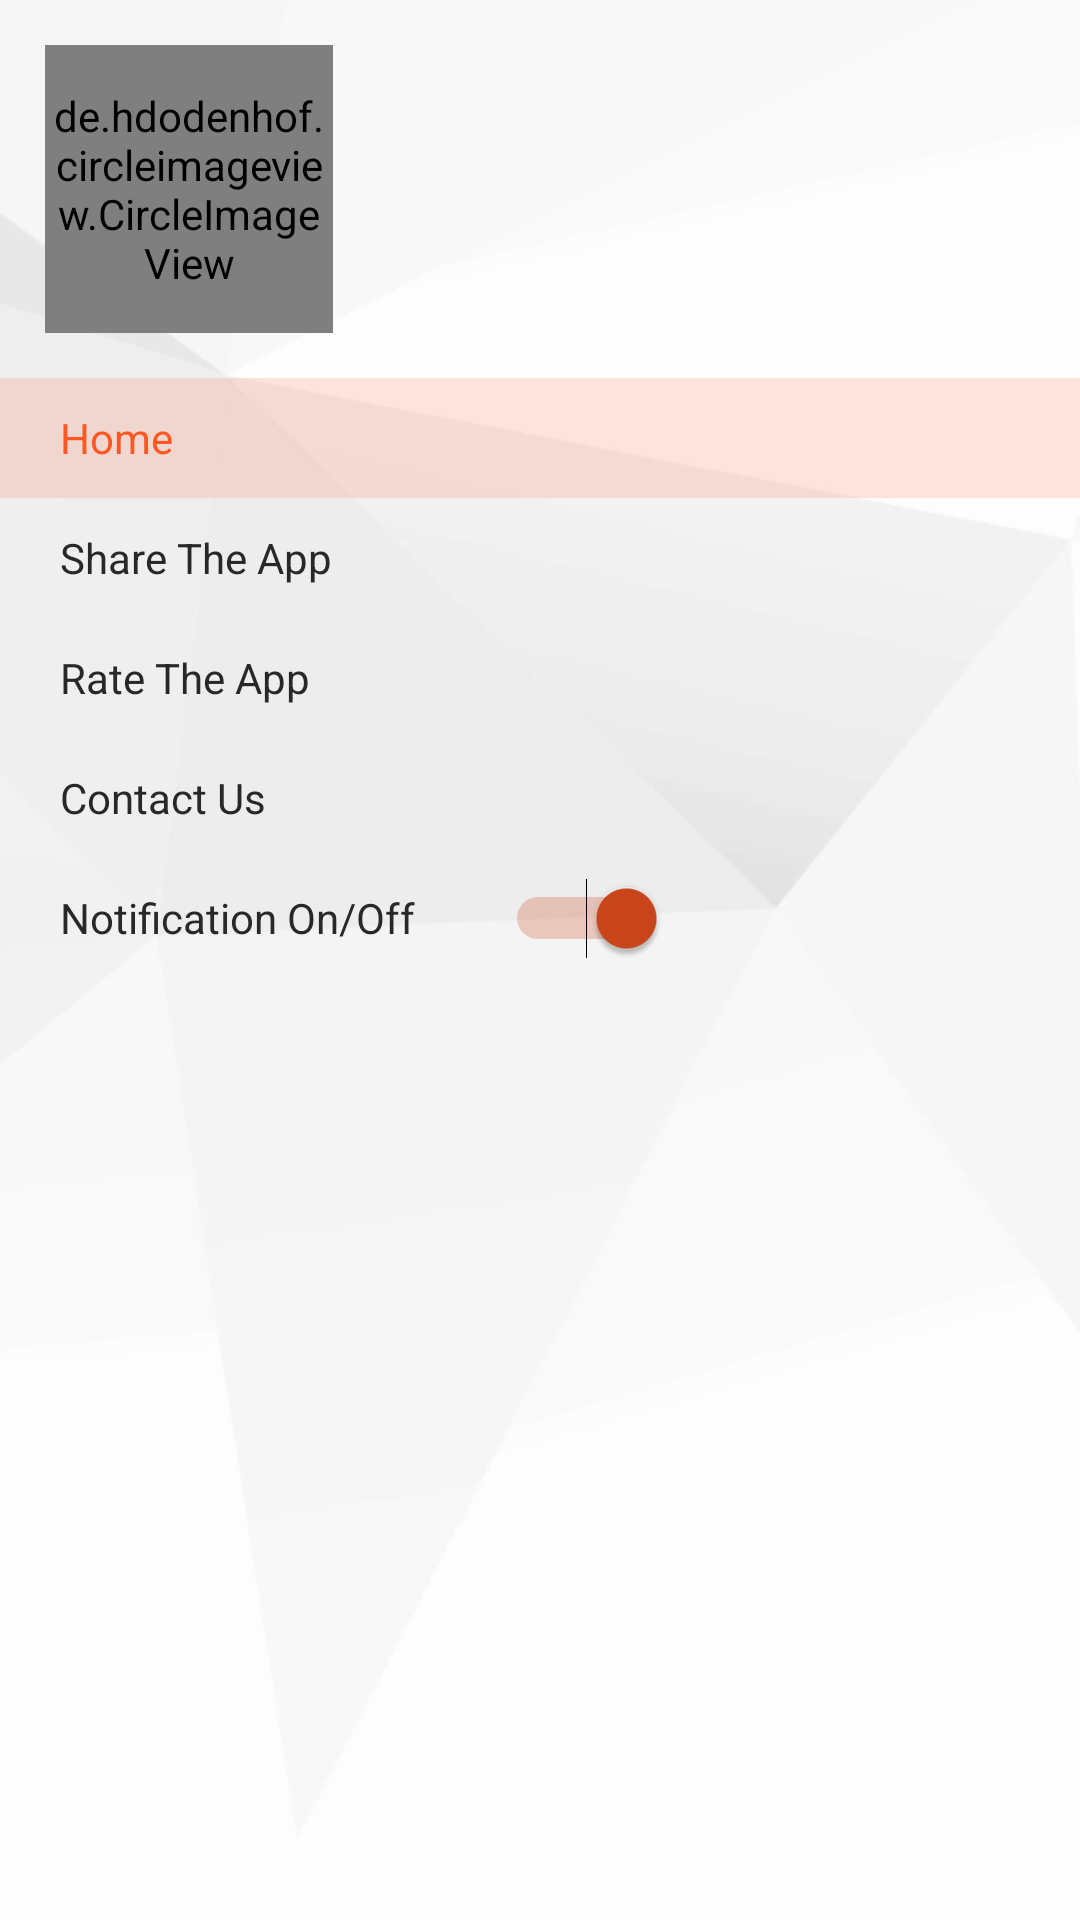

Reconstruct the res/layout file that produces this screen, plus the resources it refers to.
<!-- AndroidManifest.xml: application theme AppTheme -->
<!-- res/layout/daraerlayout.xml -->
<?xml version="1.0" encoding="utf-8"?>
<LinearLayout
	xmlns:android="http://schemas.android.com/apk/res/android"
	android:layout_width="match_parent"
	android:layout_height="match_parent"
	android:layout_gravity="start"
	android:background="@mipmap/nav_back"
	android:fitsSystemWindows="true"
	android:orientation="vertical"
	android:visibility="visible">



				<de.hdodenhof.circleimageview.CircleImageView
					xmlns:app="http://schemas.android.com/apk/res-auto"
					android:layout_width="96dp"
					android:layout_height="96dp"
					android:layout_alignParentTop="true"
					android:layout_centerHorizontal="true"
					android:src="@mipmap/logo"
					app:civ_border_color="@color/colorPrimary"
					android:layout_margin="@dimen/margin_15"
					app:civ_border_width="3dp"/>
	<LinearLayout
		android:layout_width="match_parent"
		android:layout_height="wrap_content"
		android:orientation="vertical">
		<RelativeLayout
			android:layout_width="match_parent"
			android:layout_height="wrap_content">
		<TextView
			android:id="@+id/home"
			android:layout_width="match_parent"
			android:layout_height="@dimen/margin_40"
			android:textColor="@color/colorPrimary"
			android:textSize="@dimen/text_14"
			android:textStyle="normal"
			android:text="Home"
			android:gravity="center_vertical"
			android:paddingLeft="@dimen/text_20"
			/>
			<TextView
				android:id="@+id/homeback"
				android:layout_width="match_parent"
				android:layout_height="@dimen/margin_40"
				android:background="@color/colorPrimary"
				android:alpha=".15"/>
		</RelativeLayout>
		<RelativeLayout
			android:layout_width="match_parent"
			android:layout_height="wrap_content">
		<TextView
			android:id="@+id/sharetheapp"
			android:layout_width="match_parent"
			android:layout_height="@dimen/margin_40"
			android:textColor="@color/text_black"
			android:textSize="@dimen/text_14"
			android:textStyle="normal"
			android:text="Share The App  "
			android:gravity="center_vertical"
			android:paddingLeft="@dimen/text_20"/>
		<TextView
			android:id="@+id/sharetheappback"
			android:layout_width="match_parent"
			android:layout_height="@dimen/margin_40"
			android:alpha=".15"/>
		</RelativeLayout>
		<RelativeLayout
			android:layout_width="match_parent"
			android:layout_height="wrap_content">
		<TextView
			android:id="@+id/ratetheapp"
			android:layout_width="match_parent"
			android:layout_height="@dimen/margin_40"
			android:textColor="@color/text_black"
			android:textSize="@dimen/text_14"
			android:textStyle="normal"
			android:text="Rate The App"
			android:gravity="center_vertical"
			android:paddingLeft="@dimen/text_20"/>
			<TextView
				android:id="@+id/ratetheappback"
				android:layout_width="match_parent"
				android:layout_height="@dimen/margin_40"
				android:alpha=".15"/>
		</RelativeLayout>
		<RelativeLayout
			android:layout_width="match_parent"
			android:layout_height="wrap_content"
			android:visibility="gone">
		<TextView
			android:id="@+id/help"
			android:layout_width="match_parent"
			android:layout_height="@dimen/margin_40"
			android:textColor="@color/text_black"
			android:textSize="@dimen/text_14"
			android:textStyle="normal"
			android:text="Help"
			android:gravity="center_vertical"
			android:paddingLeft="@dimen/text_20"/>
			<TextView
				android:id="@+id/helpback"
				android:layout_width="match_parent"
				android:layout_height="@dimen/margin_40"
				android:alpha=".15"/>
		</RelativeLayout>
		<RelativeLayout
			android:layout_width="match_parent"
			android:layout_height="wrap_content">
		<TextView
			android:id="@+id/contactus"
			android:layout_width="match_parent"
			android:layout_height="@dimen/margin_40"
			android:textColor="@color/text_black"
			android:textSize="@dimen/text_14"
			android:textStyle="normal"
			android:text="Contact Us"
			android:gravity="center_vertical"
			android:paddingLeft="@dimen/text_20"/>
			<TextView
				android:id="@+id/contactusback"
				android:layout_width="match_parent"
				android:layout_height="@dimen/margin_40"
				android:alpha=".15"/>
		</RelativeLayout>

			
			<Switch
				android:id="@+id/simpleSwitch"
				android:layout_width="wrap_content"
				android:layout_height="@dimen/margin_40"
				android:checked="true"
				android:text="@string/notificationonoff"
				android:textColor="@color/text_black"
				android:textSize="@dimen/text_14"
				android:textStyle="normal"
				android:switchPadding="@dimen/margin_30"
				android:gravity="center_vertical"
				android:textOn="ON"
				android:textOff="OFF"
				android:paddingLeft="@dimen/text_20"/>

	</LinearLayout>
</LinearLayout>
<!-- resources referenced by this layout -->
<resources>
  <color name="colorPrimary">#ff5722</color>
  <color name="text_black">#282828</color>
  <dimen name="margin_15">15dp</dimen>
  <dimen name="margin_30">30dp</dimen>
  <dimen name="margin_40">40dp</dimen>
  <dimen name="margin_50">50dp</dimen>
  <dimen name="text_14">14dp</dimen>
  <dimen name="text_20">20dp</dimen>
  <!-- mipmap logo: png bitmap (mipmap-hdpi, 39972 bytes) -->
  <!-- mipmap nav_back: jpg bitmap (mipmap-hdpi, 17139 bytes) -->
  <string name="notificationonoff">Notification On/Off</string>
  <style name="AppTheme" parent="Theme.AppCompat.Light.DarkActionBar">
  		
  		<item name="colorPrimary">@color/colorPrimary</item>
  		<item name="colorPrimaryDark">@color/colorPrimaryDark</item>
  		<item name="colorAccent">@color/colorAccent</item>
  	</style>
  <color name="colorPrimaryDark">#cc461b</color>
  <color name="colorAccent">#cc461b</color>
</resources>
